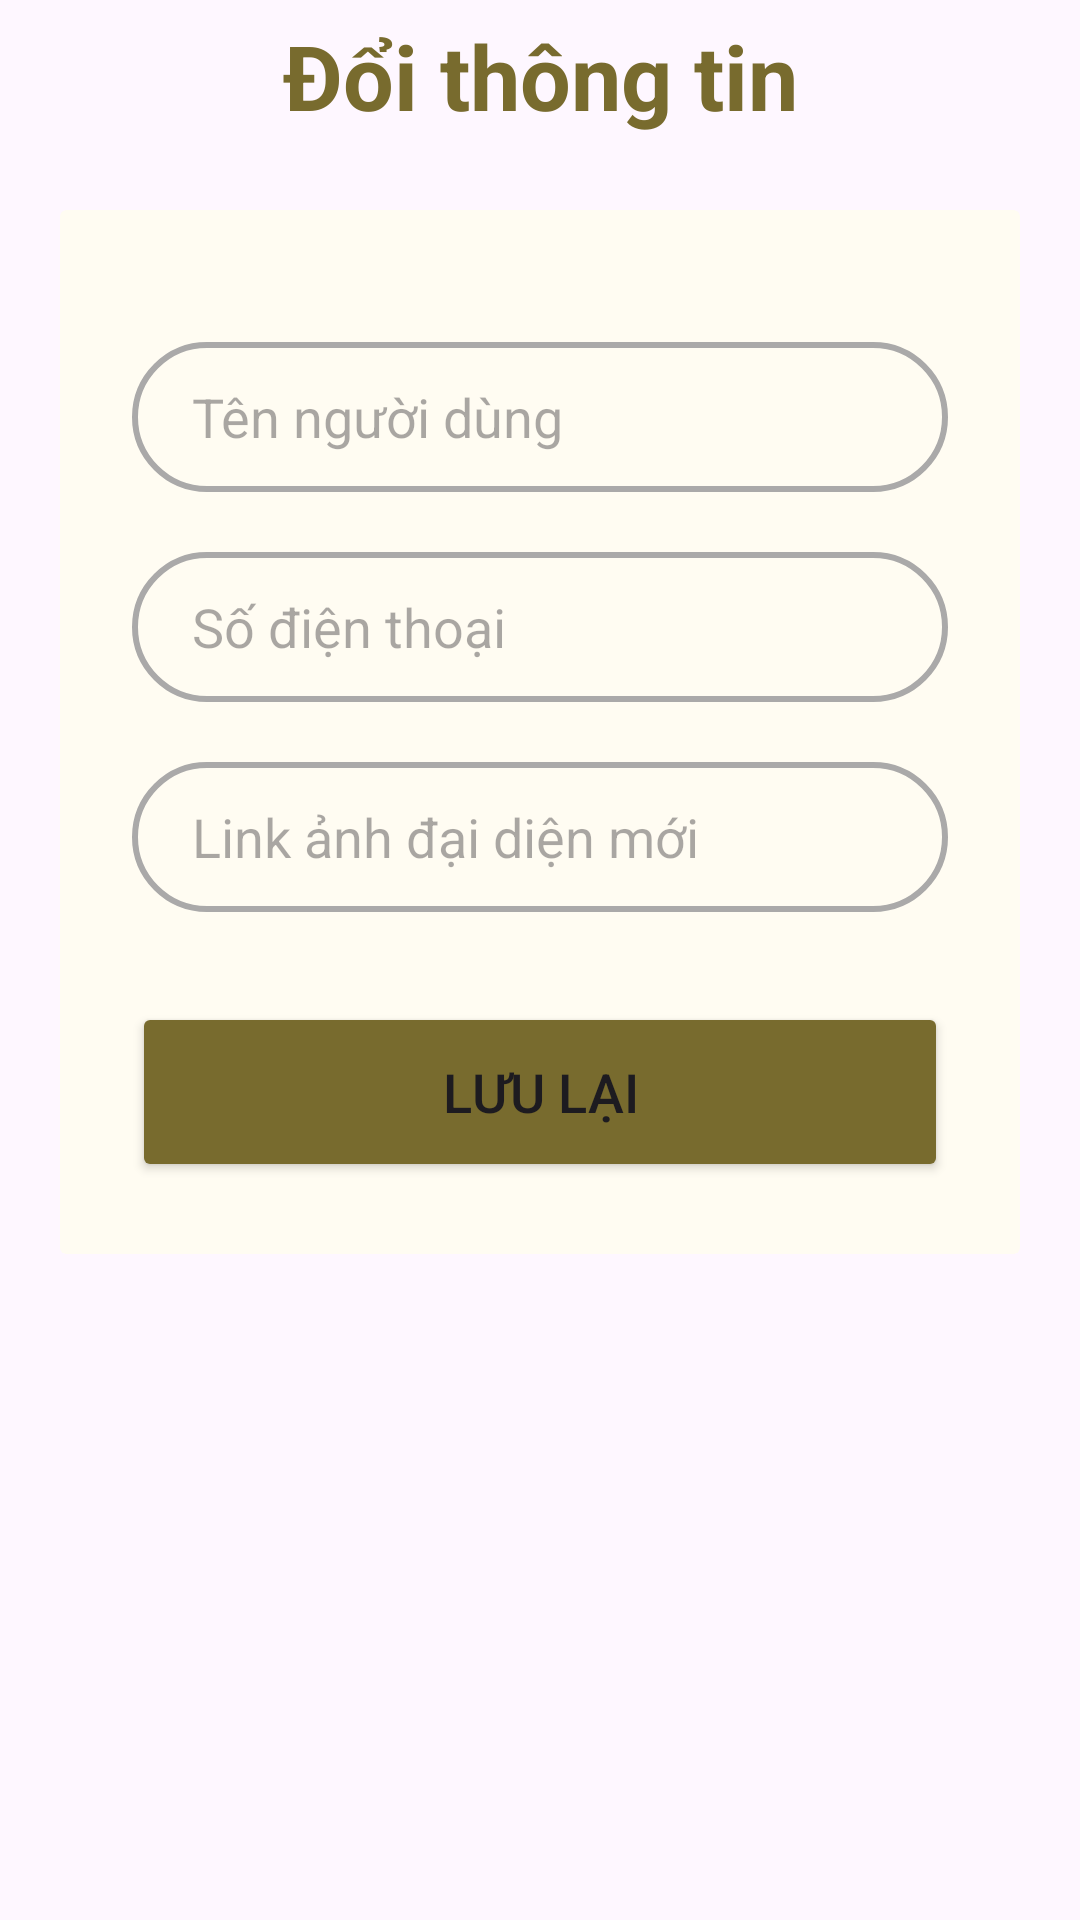

This screen was rendered from an Android layout file. Write that file and the resources it references.
<!-- AndroidManifest.xml: application theme Theme.MobileAppUi -->
<!-- res/layout/fragment_update_profile.xml -->
<?xml version="1.0" encoding="utf-8"?>
<LinearLayout xmlns:android="http://schemas.android.com/apk/res/android"
    xmlns:tools="http://schemas.android.com/tools"
    android:layout_width="match_parent"
    xmlns:app="http://schemas.android.com/apk/res-auto"
    android:layout_height="wrap_content"
    tools:context=".presentation.profile.UpdateProfileFragment"
    android:orientation="vertical"
    tools:ignore="MissingDefaultResource">

    <FrameLayout
        android:id="@+id/frameLayout"
        android:layout_width="match_parent"
        android:layout_height="50dp"
        tools:ignore="MissingConstraints">

        <Button
            android:id="@+id/back_btn"
            android:layout_width="30dp"
            android:layout_height="30dp"
            android:layout_marginStart="10dp"
            android:layout_marginTop="12dp"
            android:background="@color/transparent"
            android:drawableLeft="@drawable/back"
            android:padding="0dp" />

        <TextView
            android:id="@+id/loginText"
            android:layout_width="match_parent"
            android:layout_height="wrap_content"
            android:text="Đổi thông tin"
            android:layout_marginTop="5dp"
            android:textAlignment="center"
            android:textColor="@color/dark_yellow"
            android:textSize="30sp"
            android:textStyle="bold" />

    </FrameLayout>

    <androidx.cardview.widget.CardView
        android:layout_width="match_parent"
        android:layout_height="wrap_content"
        android:layout_margin="20dp"
        app:cardElevation="0dp"
        app:cardBackgroundColor="@color/floral_white">

        <LinearLayout
            android:layout_width="match_parent"
            android:layout_height="wrap_content"
            android:orientation="vertical"
            android:layout_gravity="center_horizontal"
            android:padding="24dp">

            <EditText
                android:layout_width="match_parent"
                android:layout_height="50dp"
                android:id="@+id/username"
                android:background="@drawable/edittext_login"
                android:layout_marginTop="20dp"
                android:paddingStart="20dp"
                android:hint="Tên người dùng"
                android:textColor="@color/black"
                tools:ignore="RtlSymmetry" />


            <EditText
                android:layout_width="match_parent"
                android:layout_height="50dp"
                android:id="@+id/phone"
                android:background="@drawable/edittext_login"
                android:layout_marginTop="20dp"
                android:paddingStart="20dp"
                android:hint="Số điện thoại"
                android:textColor="@color/black"
                tools:ignore="RtlSymmetry" />

            <EditText
                android:layout_width="match_parent"
                android:layout_height="50dp"
                android:id="@+id/image"
                android:background="@drawable/edittext_login"
                android:layout_marginTop="20dp"
                android:paddingStart="20dp"
                android:hint="Link ảnh đại diện mới"
                android:textColor="@color/black"
                tools:ignore="RtlSymmetry" />

            <Button
                android:layout_width="match_parent"
                android:layout_height="60dp"
                android:text="Lưu lại"
                android:id="@+id/registerButton"
                android:textSize="18sp"
                android:layout_marginTop="30dp"
                android:backgroundTint="@color/dark_yellow"
                app:cornerRadius = "20dp"/>



        </LinearLayout>

    </androidx.cardview.widget.CardView>



</LinearLayout>
<!-- resources referenced by this layout -->
<resources>
  <color name="black">#FF000000</color>
  <color name="dark_yellow">#786b2e</color>
  <color name="floral_white">#FFFCF2</color>
  <color name="transparent">#00000000</color>
  <!-- drawable edittext_login (drawable) -->
  <?xml version="1.0" encoding="utf-8"?>
  <shape xmlns:android="http://schemas.android.com/apk/res/android"
      android:shape="rectangle">
      <stroke
          android:width="2dp"
          android:color="@color/light_gray"/>
  
      <corners
          android:radius="30dp"/>
  
  </shape>
  <style name="Theme.MobileAppUi" parent="Base.Theme.MobileAppUi" />
  <color name="light_gray">#AAA9A9</color>
  <style name="Base.Theme.MobileAppUi" parent="Theme.Material3.DayNight.NoActionBar">
          
          <item name="colorPrimary">@color/floral_white</item>
          <item name="android:windowLightStatusBar">true</item>
      </style>
</resources>
